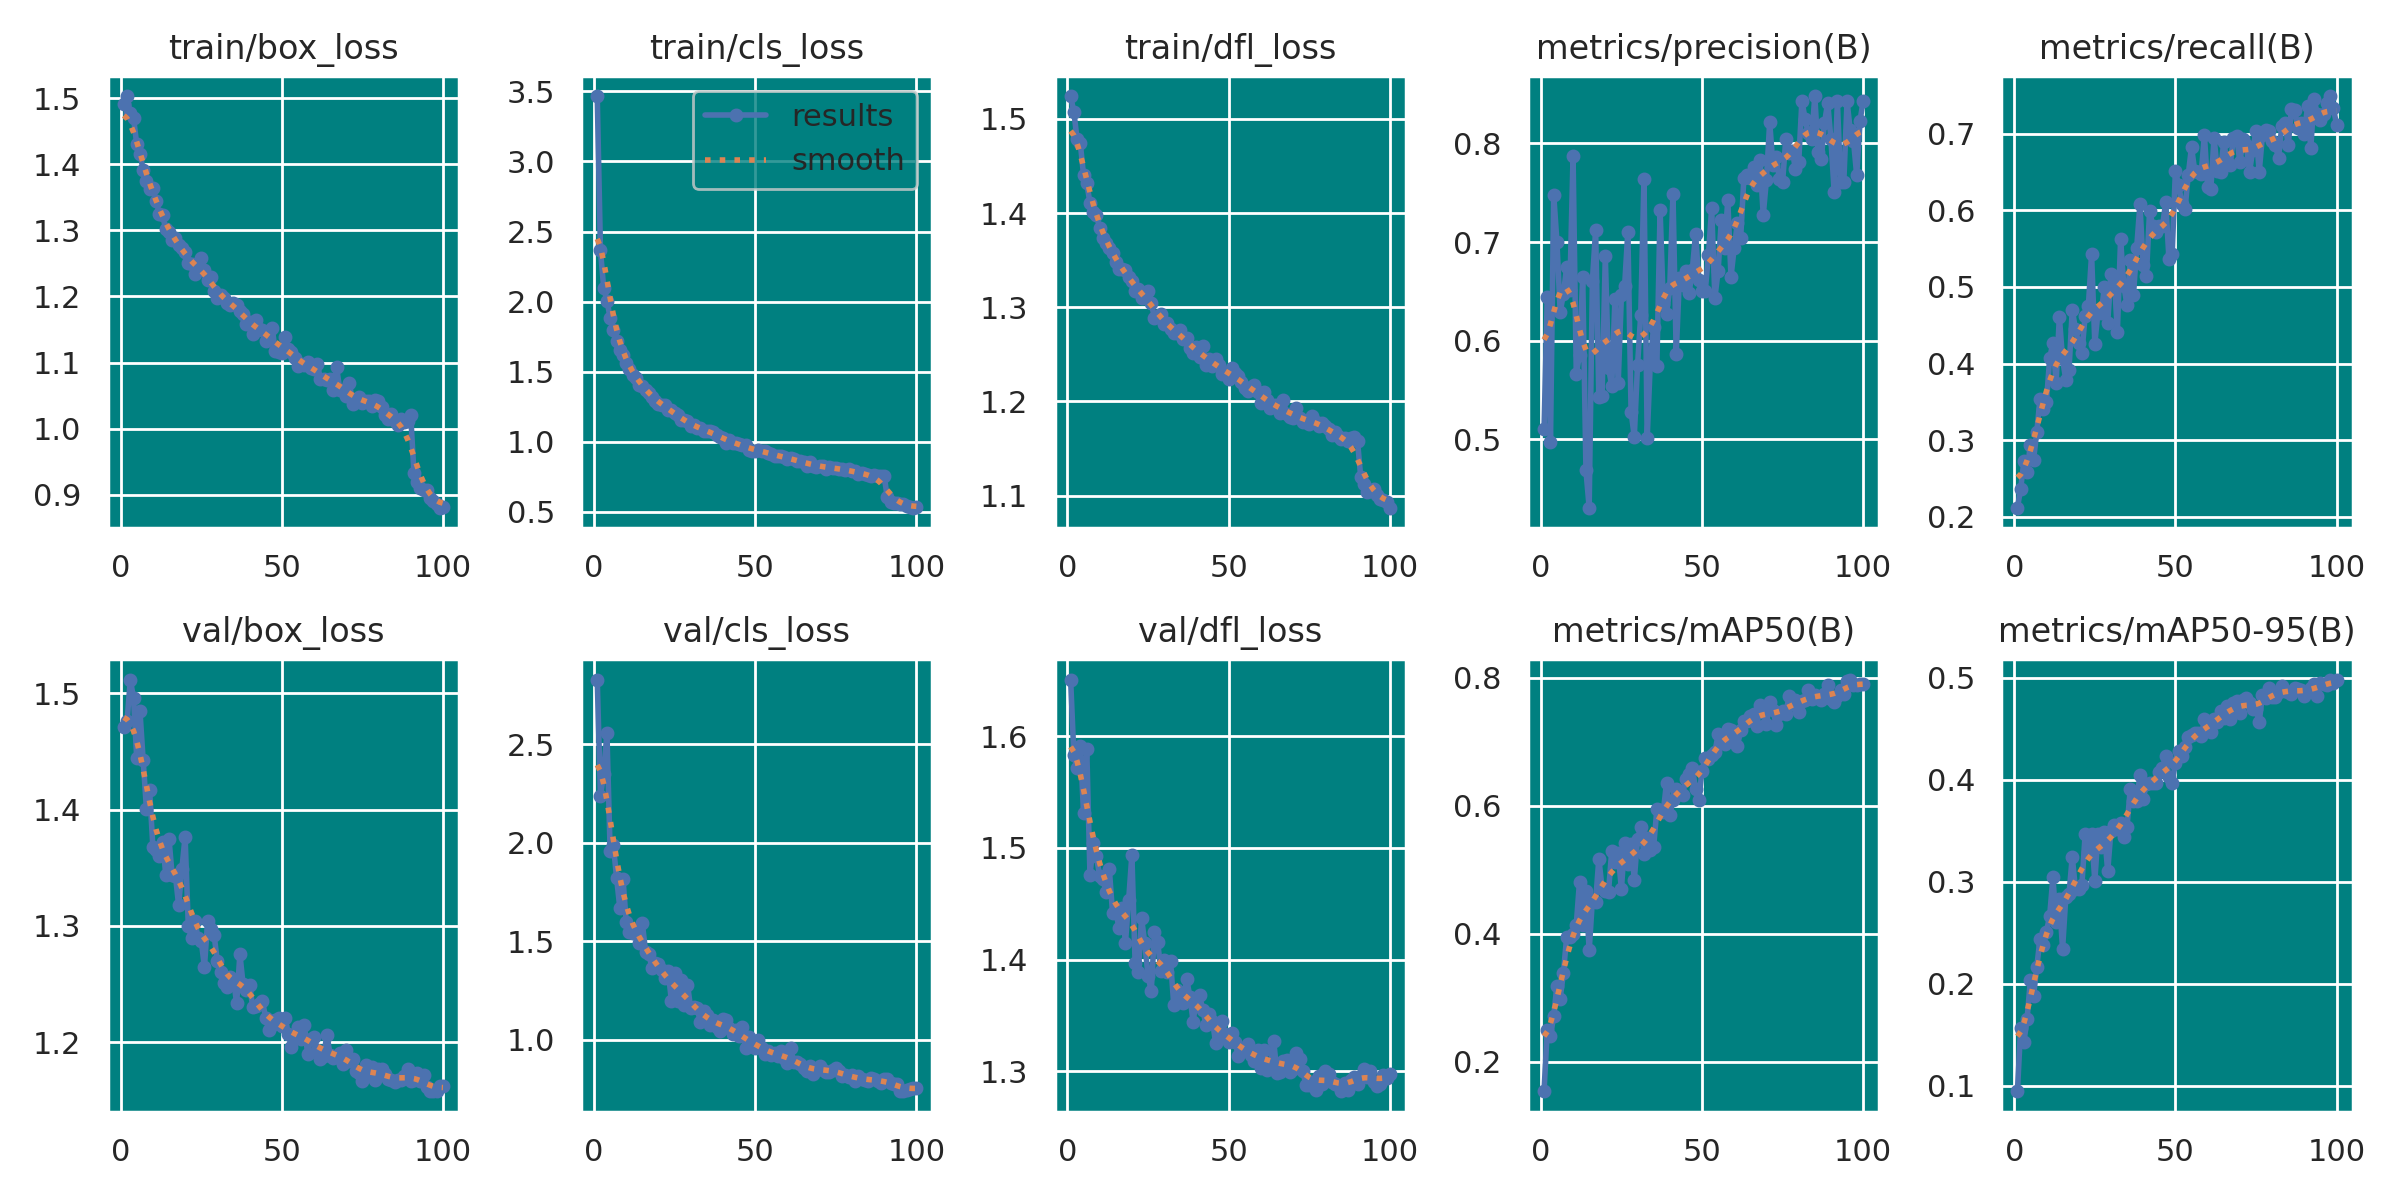

The file beside this chart, header and first rows:
epoch, train/box_loss, train/cls_loss, train/dfl_loss, metrics/precision(B), metrics/recall(B), metrics/mAP50(B), metrics/mAP50-95(B), val/box_loss, val/cls_loss, val/dfl_loss, lr/pg0, lr/pg1, lr/pg2
1, 1.49, 3.465, 1.524, 0.5105, 0.2122, 0.1545, 0.09502, 1.471, 2.828, 1.651, 0.0001738, 0.0001738, 0.0001738
2, 1.503, 2.365, 1.508, 0.6443, 0.2366, 0.2492, 0.157, 1.476, 2.237, 1.583, 0.000346, 0.000346, 0.000346
3, 1.477, 2.097, 1.478, 0.4975, 0.2729, 0.2399, 0.1433, 1.512, 2.351, 1.571, 0.000515, 0.000515, 0.000515
4, 1.47, 2.007, 1.474, 0.7482, 0.2586, 0.2723, 0.1658, 1.496, 2.559, 1.591, 0.0005118, 0.0005118, 0.0005118
5, 1.43, 1.884, 1.44, 0.7, 0.2943, 0.3192, 0.2034, 1.444, 1.957, 1.531, 0.0005071, 0.0005071, 0.0005071
6, 1.416, 1.796, 1.432, 0.6294, 0.2746, 0.2989, 0.1883, 1.485, 1.987, 1.589, 0.0005023, 0.0005023, 0.0005023
7, 1.392, 1.717, 1.411, 0.647, 0.3111, 0.3386, 0.2167, 1.442, 1.823, 1.475, 0.0004976, 0.0004976, 0.0004976
8, 1.375, 1.656, 1.401, 0.6749, 0.3538, 0.3944, 0.2441, 1.401, 1.67, 1.504, 0.0004929, 0.0004929, 0.0004929
9, 1.362, 1.621, 1.398, 0.6516, 0.3414, 0.3947, 0.238, 1.417, 1.816, 1.492, 0.0004881, 0.0004881, 0.0004881
10, 1.364, 1.564, 1.385, 0.7877, 0.3499, 0.3995, 0.2512, 1.368, 1.596, 1.475, 0.0004834, 0.0004834, 0.0004834
11, 1.345, 1.52, 1.373, 0.5664, 0.4072, 0.4143, 0.2666, 1.365, 1.548, 1.472, 0.0004787, 0.0004787, 0.0004787
12, 1.325, 1.475, 1.368, 0.5856, 0.4269, 0.4814, 0.3042, 1.361, 1.545, 1.46, 0.0004739, 0.0004739, 0.0004739
13, 1.323, 1.452, 1.362, 0.6644, 0.375, 0.4134, 0.2608, 1.372, 1.548, 1.481, 0.0004692, 0.0004692, 0.0004692
14, 1.302, 1.408, 1.358, 0.4686, 0.4612, 0.4664, 0.2831, 1.344, 1.494, 1.442, 0.0004645, 0.0004645, 0.0004645
15, 1.297, 1.401, 1.349, 0.431, 0.4058, 0.3741, 0.2341, 1.375, 1.591, 1.443, 0.0004597, 0.0004597, 0.0004597
16, 1.285, 1.368, 1.34, 0.6608, 0.3787, 0.4528, 0.2847, 1.343, 1.448, 1.428, 0.000455, 0.000455, 0.000455
17, 1.288, 1.346, 1.341, 0.7122, 0.392, 0.4499, 0.288, 1.343, 1.434, 1.446, 0.0004503, 0.0004503, 0.0004503
18, 1.277, 1.322, 1.339, 0.5427, 0.4701, 0.5175, 0.3244, 1.318, 1.365, 1.415, 0.0004455, 0.0004455, 0.0004455
19, 1.274, 1.294, 1.332, 0.5438, 0.4454, 0.4718, 0.293, 1.349, 1.389, 1.453, 0.0004408, 0.0004408, 0.0004408
20, 1.267, 1.273, 1.327, 0.6857, 0.4264, 0.4672, 0.2931, 1.377, 1.386, 1.494, 0.0004361, 0.0004361, 0.0004361
21, 1.251, 1.261, 1.317, 0.5729, 0.4145, 0.466, 0.2973, 1.3, 1.353, 1.397, 0.0004313, 0.0004313, 0.0004313
22, 1.25, 1.263, 1.319, 0.5539, 0.462, 0.5297, 0.3463, 1.289, 1.312, 1.389, 0.0004266, 0.0004266, 0.0004266
23, 1.234, 1.228, 1.31, 0.6427, 0.4751, 0.5123, 0.329, 1.304, 1.351, 1.437, 0.0004218, 0.0004218, 0.0004218
24, 1.243, 1.228, 1.312, 0.5569, 0.5427, 0.5259, 0.3465, 1.29, 1.198, 1.415, 0.0004171, 0.0004171, 0.0004171
25, 1.258, 1.204, 1.318, 0.646, 0.4262, 0.4695, 0.301, 1.287, 1.338, 1.386, 0.0004124, 0.0004124, 0.0004124
26, 1.24, 1.189, 1.304, 0.6555, 0.4674, 0.5425, 0.347, 1.265, 1.199, 1.372, 0.0004077, 0.0004077, 0.0004077
27, 1.224, 1.153, 1.289, 0.7108, 0.4663, 0.5095, 0.3343, 1.304, 1.303, 1.424, 0.0004029, 0.0004029, 0.0004029
28, 1.23, 1.153, 1.291, 0.528, 0.5005, 0.541, 0.3484, 1.297, 1.175, 1.416, 0.0003982, 0.0003982, 0.0003982
29, 1.208, 1.146, 1.293, 0.5028, 0.4533, 0.4844, 0.3101, 1.292, 1.279, 1.39, 0.0003934, 0.0003934, 0.0003934
30, 1.198, 1.114, 1.282, 0.575, 0.5168, 0.5486, 0.3499, 1.27, 1.161, 1.399, 0.0003887, 0.0003887, 0.0003887
31, 1.202, 1.117, 1.283, 0.6265, 0.5148, 0.5664, 0.3559, 1.26, 1.166, 1.389, 0.000384, 0.000384, 0.000384
32, 1.198, 1.102, 1.277, 0.7641, 0.4412, 0.5249, 0.3513, 1.251, 1.162, 1.398, 0.0003792, 0.0003792, 0.0003792
33, 1.191, 1.099, 1.272, 0.5015, 0.5622, 0.5491, 0.3574, 1.247, 1.089, 1.359, 0.0003745, 0.0003745, 0.0003745
34, 1.187, 1.074, 1.272, 0.5809, 0.5015, 0.5312, 0.3438, 1.256, 1.149, 1.373, 0.0003698, 0.0003698, 0.0003698
35, 1.19, 1.08, 1.276, 0.6143, 0.4761, 0.5358, 0.3541, 1.254, 1.128, 1.365, 0.000365, 0.000365, 0.000365
36, 1.187, 1.075, 1.267, 0.5744, 0.5348, 0.5948, 0.3907, 1.233, 1.077, 1.361, 0.0003603, 0.0003603, 0.0003603
37, 1.179, 1.067, 1.267, 0.7323, 0.4897, 0.5928, 0.3791, 1.276, 1.101, 1.383, 0.0003556, 0.0003556, 0.0003556
38, 1.174, 1.05, 1.257, 0.6376, 0.5514, 0.5908, 0.3791, 1.25, 1.064, 1.367, 0.0003508, 0.0003508, 0.0003508
39, 1.159, 1.038, 1.251, 0.6272, 0.6077, 0.6364, 0.4049, 1.245, 1.046, 1.344, 0.0003461, 0.0003461, 0.0003461
40, 1.161, 1.028, 1.257, 0.6538, 0.5281, 0.5857, 0.3807, 1.249, 1.107, 1.365, 0.0003414, 0.0003414, 0.0003414
41, 1.143, 0.9919, 1.247, 0.7491, 0.5144, 0.6094, 0.3959, 1.23, 1.099, 1.368, 0.0003366, 0.0003366, 0.0003366
42, 1.164, 1.014, 1.259, 0.5869, 0.5994, 0.6256, 0.3967, 1.231, 1.06, 1.355, 0.0003319, 0.0003319, 0.0003319
43, 1.151, 0.9914, 1.239, 0.6641, 0.5791, 0.6184, 0.3964, 1.233, 1.032, 1.341, 0.0003272, 0.0003272, 0.0003272
44, 1.149, 0.9882, 1.245, 0.6565, 0.5713, 0.6176, 0.3965, 1.235, 1.052, 1.352, 0.0003224, 0.0003224, 0.0003224
45, 1.133, 0.9816, 1.238, 0.6704, 0.5791, 0.6425, 0.4077, 1.221, 1.018, 1.345, 0.0003177, 0.0003177, 0.0003177
46, 1.147, 0.9764, 1.245, 0.6486, 0.5793, 0.6502, 0.4118, 1.21, 1.063, 1.325, 0.000313, 0.000313, 0.000313
47, 1.152, 0.9758, 1.239, 0.6718, 0.6106, 0.6598, 0.4236, 1.214, 0.9571, 1.33, 0.0003082, 0.0003082, 0.0003082
48, 1.118, 0.9451, 1.229, 0.7086, 0.537, 0.6257, 0.4024, 1.219, 1.014, 1.345, 0.0003035, 0.0003035, 0.0003035
49, 1.115, 0.9379, 1.23, 0.6613, 0.5427, 0.6089, 0.3966, 1.221, 0.9764, 1.334, 0.0002988, 0.0002988, 0.0002988
50, 1.114, 0.938, 1.224, 0.6509, 0.6513, 0.6544, 0.4167, 1.214, 0.9611, 1.327, 0.000294, 0.000294, 0.000294
51, 1.139, 0.9446, 1.235, 0.6501, 0.6332, 0.6754, 0.4285, 1.221, 1.001, 1.335, 0.0002893, 0.0002893, 0.0002893
52, 1.121, 0.9319, 1.23, 0.6869, 0.6083, 0.6727, 0.4229, 1.207, 0.9599, 1.326, 0.0002846, 0.0002846, 0.0002846
53, 1.117, 0.9377, 1.227, 0.7345, 0.6016, 0.6801, 0.4316, 1.196, 0.9302, 1.314, 0.0002798, 0.0002798, 0.0002798
54, 1.107, 0.9191, 1.22, 0.6434, 0.6465, 0.6839, 0.4418, 1.205, 0.943, 1.32, 0.0002751, 0.0002751, 0.0002751
55, 1.095, 0.9112, 1.214, 0.6708, 0.6826, 0.7115, 0.4442, 1.213, 0.9256, 1.319, 0.0002704, 0.0002704, 0.0002704
56, 1.098, 0.9005, 1.211, 0.7222, 0.6512, 0.7004, 0.4457, 1.203, 0.9351, 1.325, 0.0002656, 0.0002656, 0.0002656
57, 1.096, 0.9014, 1.215, 0.6937, 0.6504, 0.6967, 0.4456, 1.215, 0.9176, 1.314, 0.0002609, 0.0002609, 0.0002609
58, 1.101, 0.8963, 1.217, 0.7427, 0.6479, 0.7204, 0.4423, 1.19, 0.9437, 1.31, 0.0002562, 0.0002562, 0.0002562
59, 1.092, 0.8939, 1.21, 0.6649, 0.6982, 0.719, 0.4594, 1.203, 0.9064, 1.319, 0.0002514, 0.0002514, 0.0002514
60, 1.09, 0.878, 1.198, 0.6944, 0.631, 0.7076, 0.4486, 1.205, 0.8834, 1.303, 0.0002467, 0.0002467, 0.0002467
... 40 more rows
